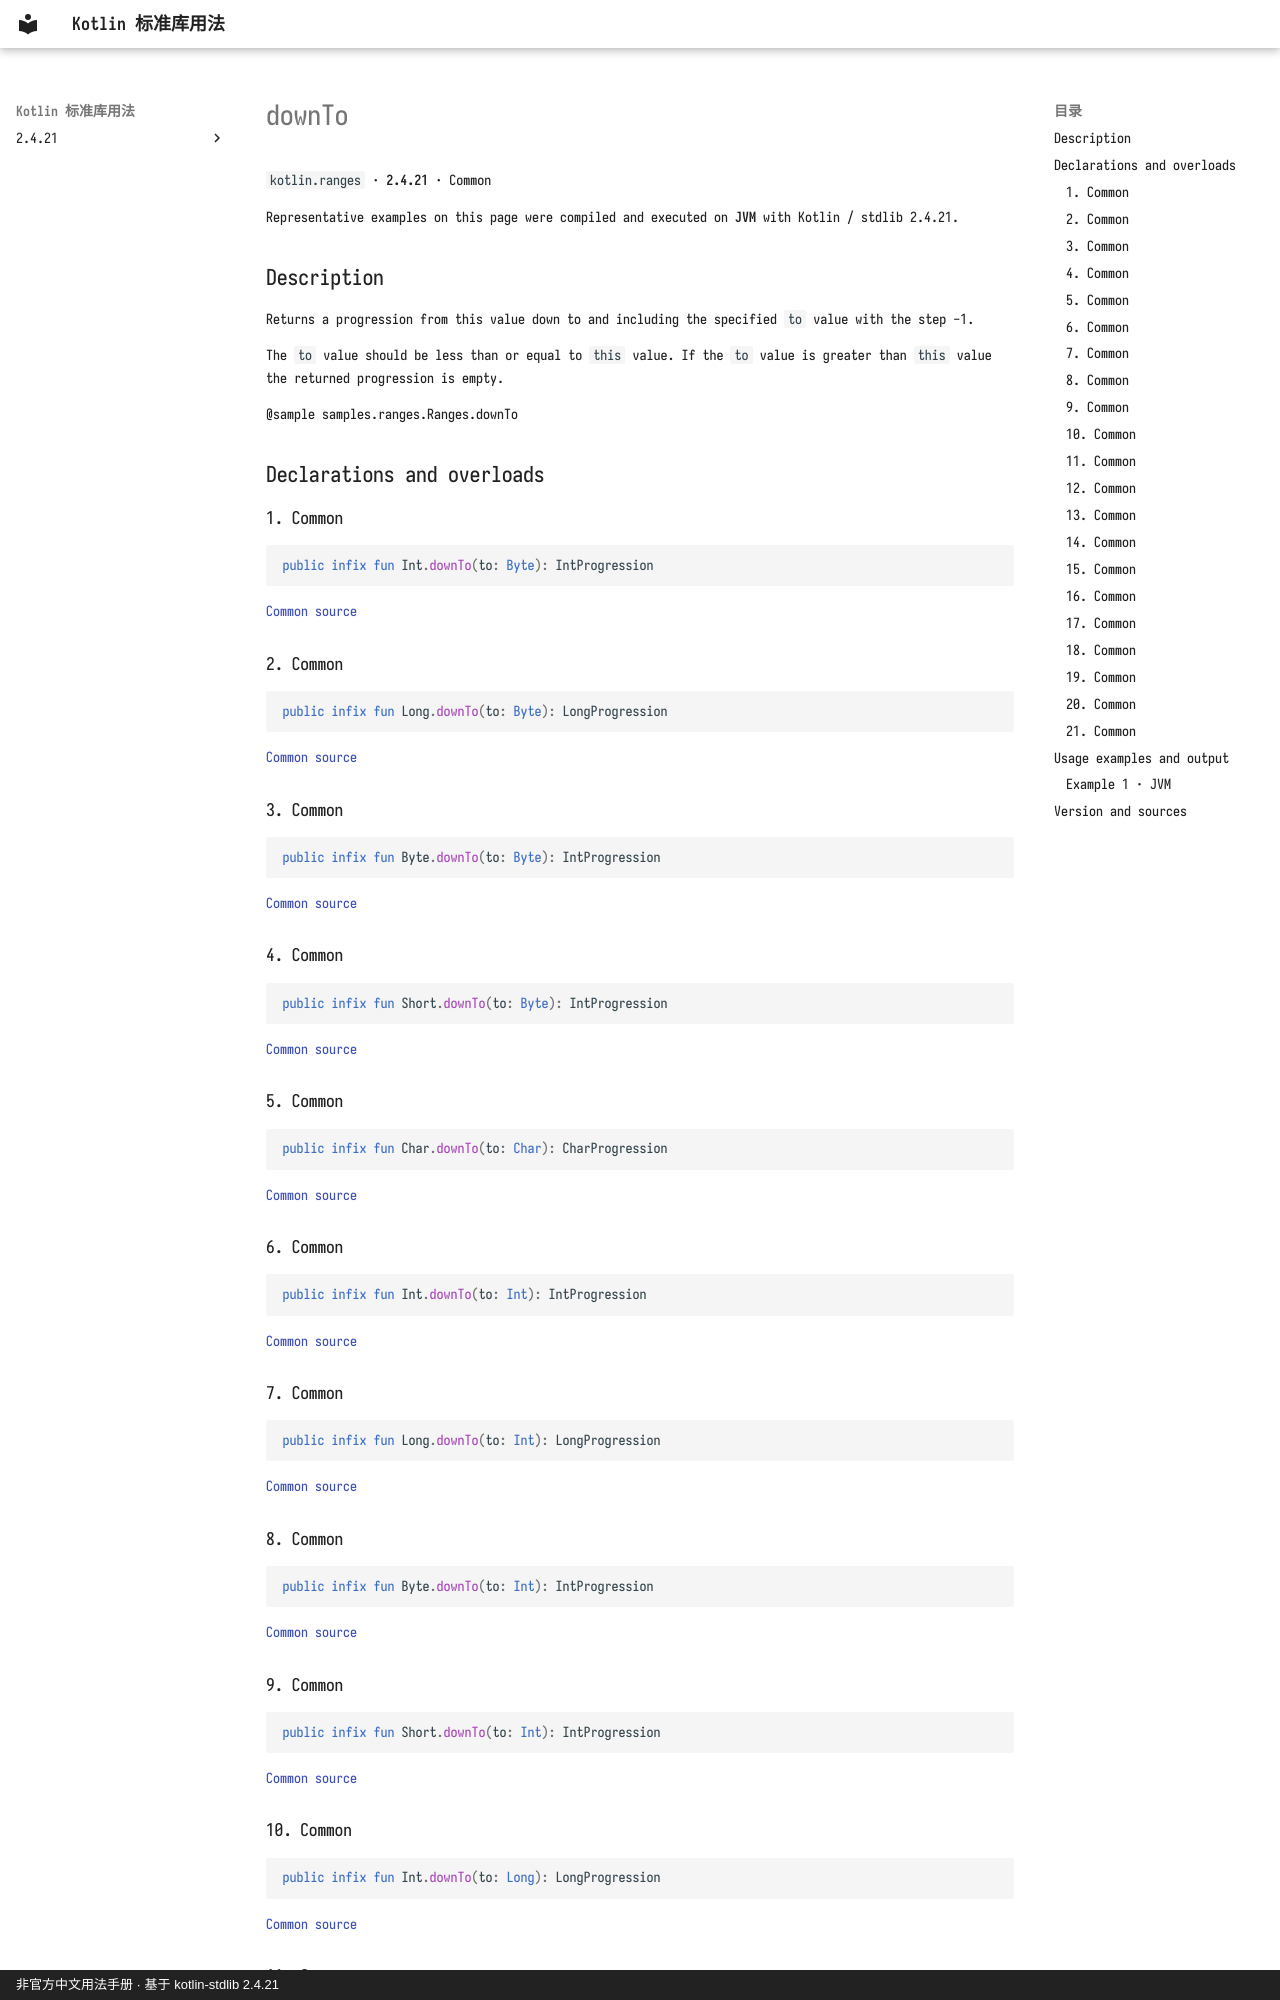

repository: oooooooko/kotlin-stdlib-docs · page: en/api/kotlin.ranges/downto--299a1895/index.html · generator: mkdocs · copyright: 非官方中文用法手册 · 基于 kotlin-stdlib 2.4.21

# downTo

`kotlin.ranges` · **2.4.21** · Common

Representative examples on this page were compiled and executed on **JVM** with Kotlin / stdlib 2.4.21.

## Description

Returns a progression from this value down to and including the specified `to` value with the step -1.

The `to` value should be less than or equal to `this` value.
If the `to` value is greater than `this` value the returned progression is empty.

@sample samples.ranges.Ranges.downTo

## Declarations and overloads

### 1. Common

```kotlin
public infix fun Int.downTo(to: Byte): IntProgression
```

[Common source](https://github.com/JetBrains/kotlin/blob/v2.4.21/libraries/stdlib/common/src/generated/_Ranges.kt#L767)

### 2. Common

```kotlin
public infix fun Long.downTo(to: Byte): LongProgression
```

[Common source](https://github.com/JetBrains/kotlin/blob/v2.4.21/libraries/stdlib/common/src/generated/_Ranges.kt#L779)

### 3. Common

```kotlin
public infix fun Byte.downTo(to: Byte): IntProgression
```

[Common source](https://github.com/JetBrains/kotlin/blob/v2.4.21/libraries/stdlib/common/src/generated/_Ranges.kt#L791)

### 4. Common

```kotlin
public infix fun Short.downTo(to: Byte): IntProgression
```

[Common source](https://github.com/JetBrains/kotlin/blob/v2.4.21/libraries/stdlib/common/src/generated/_Ranges.kt#L803)

### 5. Common

```kotlin
public infix fun Char.downTo(to: Char): CharProgression
```

[Common source](https://github.com/JetBrains/kotlin/blob/v2.4.21/libraries/stdlib/common/src/generated/_Ranges.kt#L815)

### 6. Common

```kotlin
public infix fun Int.downTo(to: Int): IntProgression
```

[Common source](https://github.com/JetBrains/kotlin/blob/v2.4.21/libraries/stdlib/common/src/generated/_Ranges.kt#L827)

### 7. Common

```kotlin
public infix fun Long.downTo(to: Int): LongProgression
```

[Common source](https://github.com/JetBrains/kotlin/blob/v2.4.21/libraries/stdlib/common/src/generated/_Ranges.kt#L839)

### 8. Common

```kotlin
public infix fun Byte.downTo(to: Int): IntProgression
```

[Common source](https://github.com/JetBrains/kotlin/blob/v2.4.21/libraries/stdlib/common/src/generated/_Ranges.kt#L851)

### 9. Common

```kotlin
public infix fun Short.downTo(to: Int): IntProgression
```

[Common source](https://github.com/JetBrains/kotlin/blob/v2.4.21/libraries/stdlib/common/src/generated/_Ranges.kt#L863)

### 10. Common

```kotlin
public infix fun Int.downTo(to: Long): LongProgression
```

[Common source](https://github.com/JetBrains/kotlin/blob/v2.4.21/libraries/stdlib/common/src/generated/_Ranges.kt#L875)
